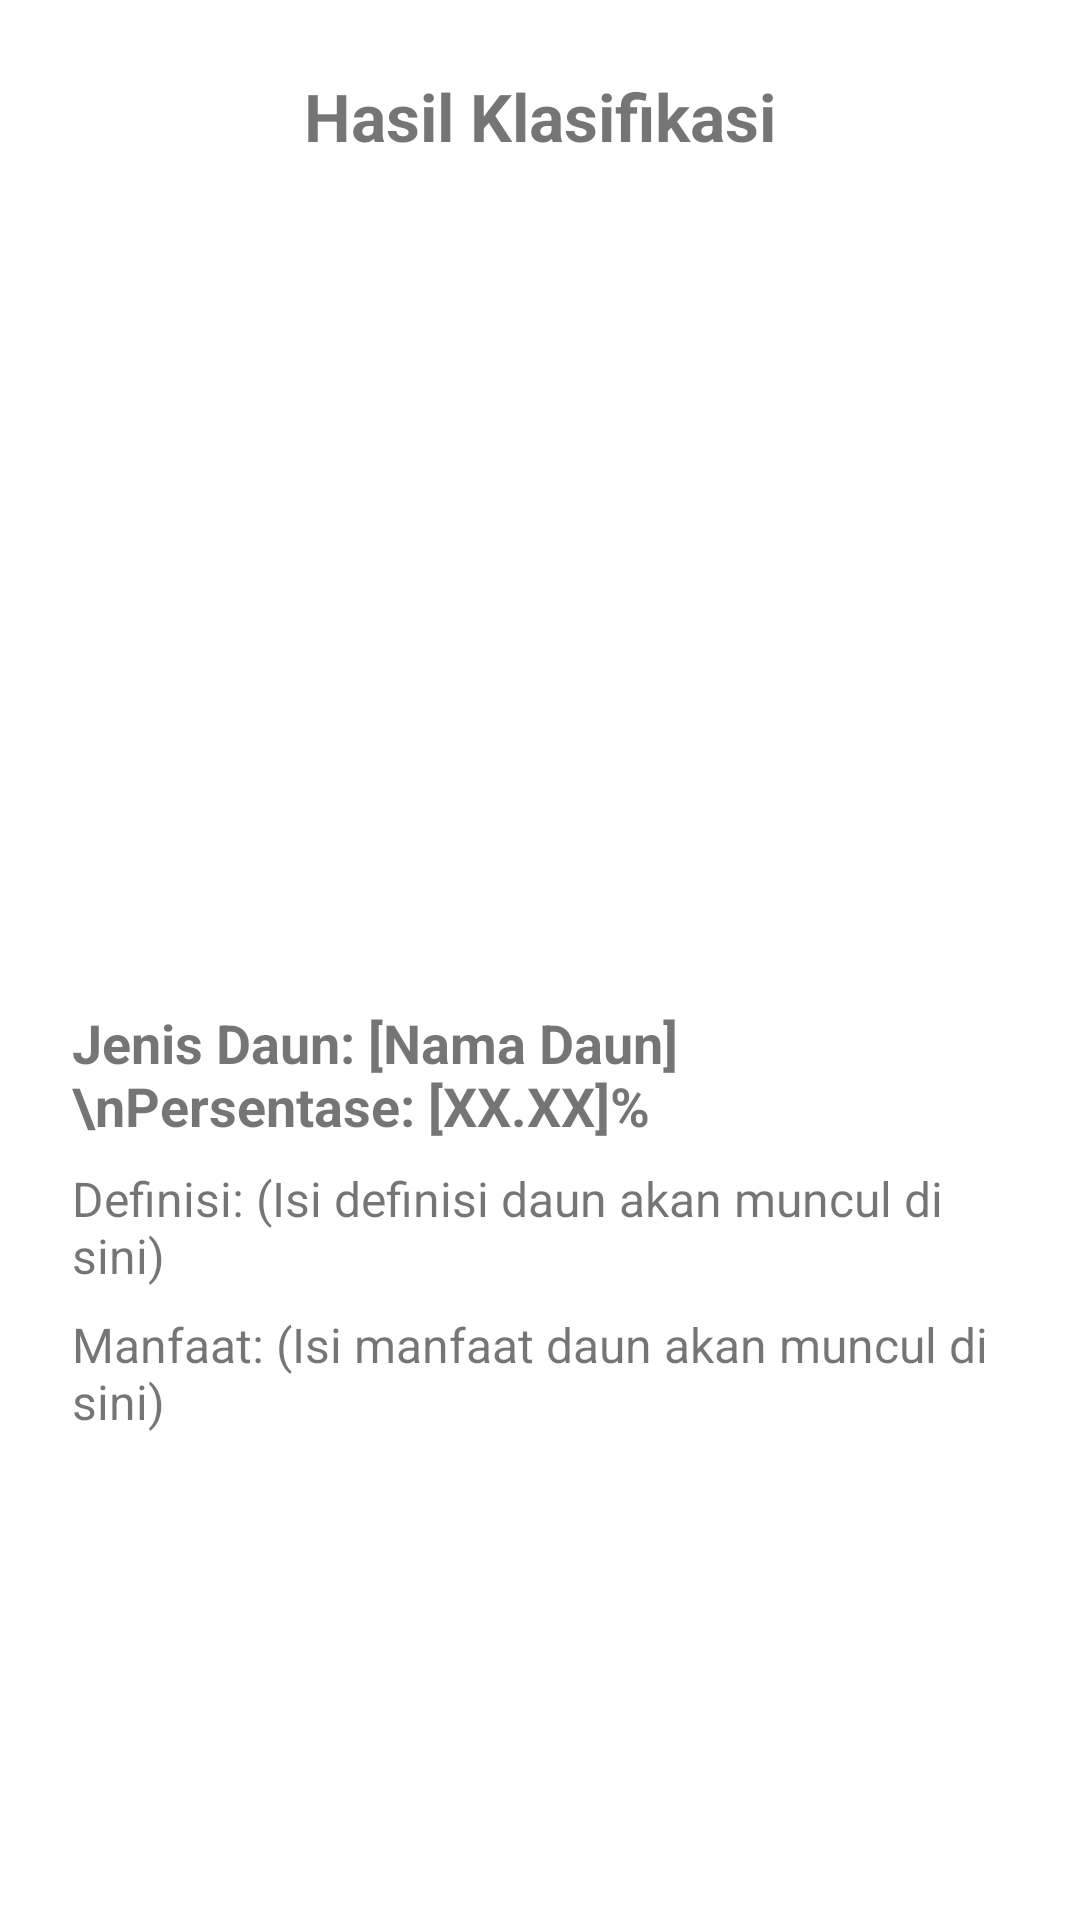

Write the Android layout XML for this screen, with the resource values it uses.
<!-- AndroidManifest.xml: application theme Theme.HerbIdentifier -->
<!-- res/layout/activity_result.xml -->
<?xml version="1.0" encoding="utf-8"?>
<ScrollView xmlns:android="http://schemas.android.com/apk/res/android"
    android:layout_width="match_parent"
    android:layout_height="match_parent">

    <LinearLayout
        android:orientation="vertical"
        android:padding="24dp"
        android:layout_width="match_parent"
        android:layout_height="wrap_content">

        <TextView
            android:layout_width="match_parent"
            android:layout_height="wrap_content"
            android:text="Hasil Klasifikasi"
            android:textSize="22sp"
            android:textStyle="bold"
            android:gravity="center"
            android:layout_marginBottom="16dp"/>

        <ImageView
            android:id="@+id/imageView"
            android:layout_width="match_parent"
            android:layout_height="250dp"
            android:scaleType="centerCrop"
            android:layout_marginBottom="16dp"/>

        <TextView
            android:id="@+id/tvResult"
            android:layout_width="match_parent"
            android:layout_height="wrap_content"
            android:text="Jenis Daun: [Nama Daun]\nPersentase: [XX.XX]%"
            android:textSize="18sp"
            android:textStyle="bold"
            android:layout_marginBottom="8dp" />

        <TextView
            android:id="@+id/tvDefinition"
            android:layout_width="match_parent"
            android:layout_height="wrap_content"
            android:text="Definisi: (Isi definisi daun akan muncul di sini)"
            android:textSize="16sp"
            android:layout_marginBottom="8dp" />

        <TextView
            android:id="@+id/tvBenefit"
            android:layout_width="match_parent"
            android:layout_height="wrap_content"
            android:text="Manfaat: (Isi manfaat daun akan muncul di sini)"
            android:textSize="16sp" />

    </LinearLayout>
</ScrollView>
<!-- resources referenced by this layout -->
<resources>
  <style name="Theme.HerbIdentifier" parent="Theme.MaterialComponents.DayNight.DarkActionBar">
          <item name="colorPrimary">#4CAF50</item>
          <item name="colorPrimaryVariant">#388E3C</item>
          <item name="colorOnPrimary">@android:color/white</item>
  
          <item name="colorSecondary">#8BC34A</item>
          <item name="colorSecondaryVariant">#689F38</item>
          <item name="colorOnSecondary">@android:color/black</item>
  
          <item name="android:statusBarColor" tools:targetApi="l">?attr/colorPrimaryVariant</item>
      </style>
</resources>
